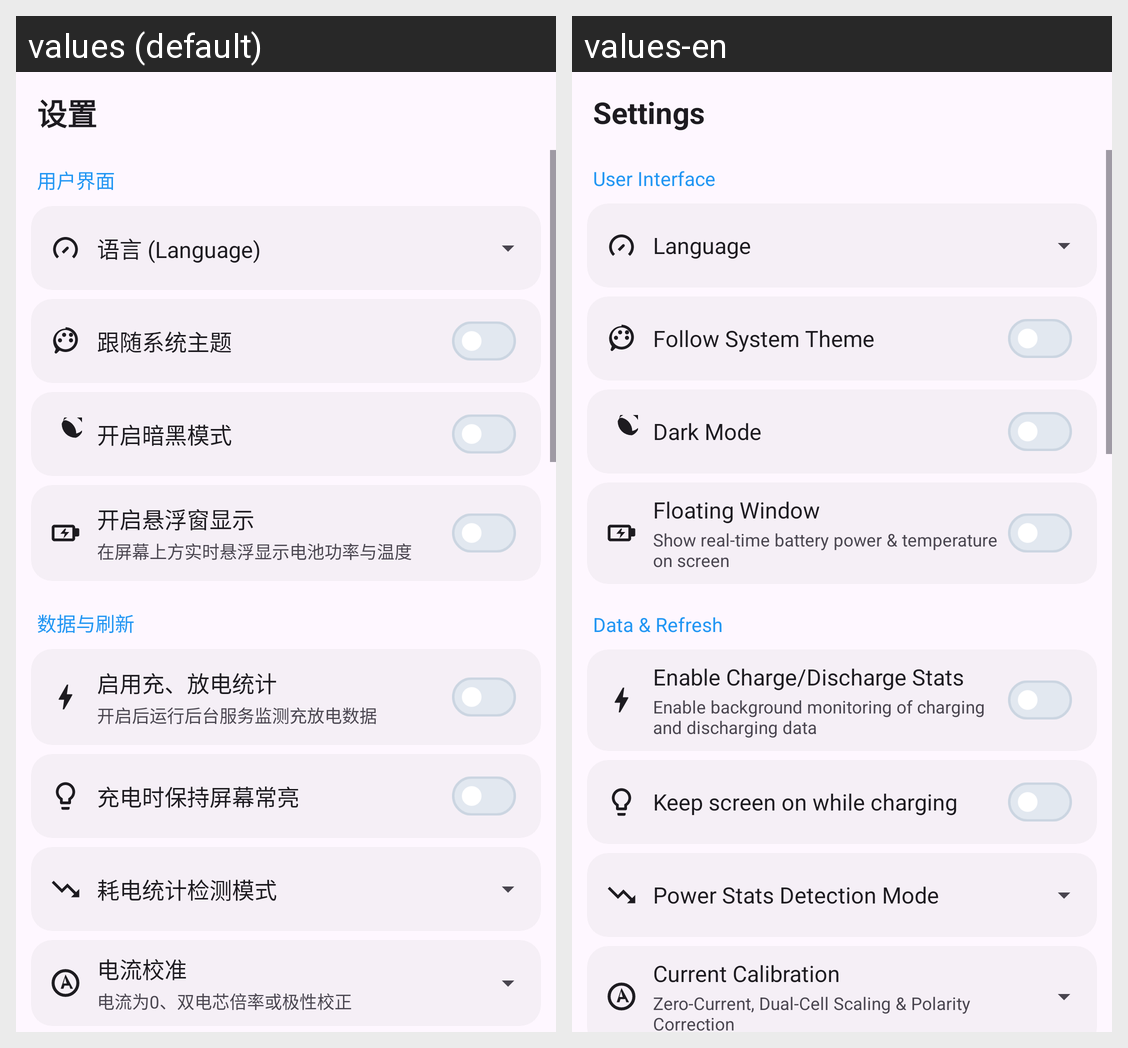

For this localized Android screen grid, give each drawn string resource with its value in every locale shown.
Android screen res/layout/fragment_settings.xml rendered under 2 locales, left to right: values (default), values-en. Device: Nexus 5 (rendered at 1080×1920; each locale shown at half size, 540×960, under a caption strip naming it); theme Theme.BatteryApp.
Strings drawn on this screen, with the default value and each locale's value (text and hints the layout hard-codes, and strings that could not be matched under every locale, appear in the picture but are not listed):

settings_title
  values: 设置
  values-en: Settings

settings_section_ui
  values: 用户界面
  values-en: User Interface

setting_language
  values: 语言 (Language)
  values-en: Language

setting_follow_system_theme
  values: 跟随系统主题
  values-en: Follow System Theme

setting_dark_mode
  values: 开启暗黑模式
  values-en: Dark Mode

setting_floating_window
  values: 开启悬浮窗显示
  values-en: Floating Window

setting_floating_window_desc
  values: 在屏幕上方实时悬浮显示电池功率与温度
  values-en: Show real-time battery power & temperature on screen

settings_section_refresh
  values: 数据与刷新
  values-en: Data & Refresh

setting_charge_discharge_stats
  values: 启用充、放电统计
  values-en: Enable Charge/Discharge Stats

setting_charge_discharge_stats_desc
  values: 开启后运行后台服务监测充放电数据
  values-en: Enable background monitoring of charging and discharging data

setting_charging_keep_screen_on
  values: 充电时保持屏幕常亮
  values-en: Keep screen on while charging

setting_power_mode
  values: 耗电统计检测模式
  values-en: Power Stats Detection Mode

setting_current_calibration
  values: 电流校准
  values-en: Current Calibration

setting_current_calibration_desc
  values: 电流为0、双电芯倍率或极性校正
  values-en: Zero-Current, Dual-Cell Scaling & Polarity Correction
